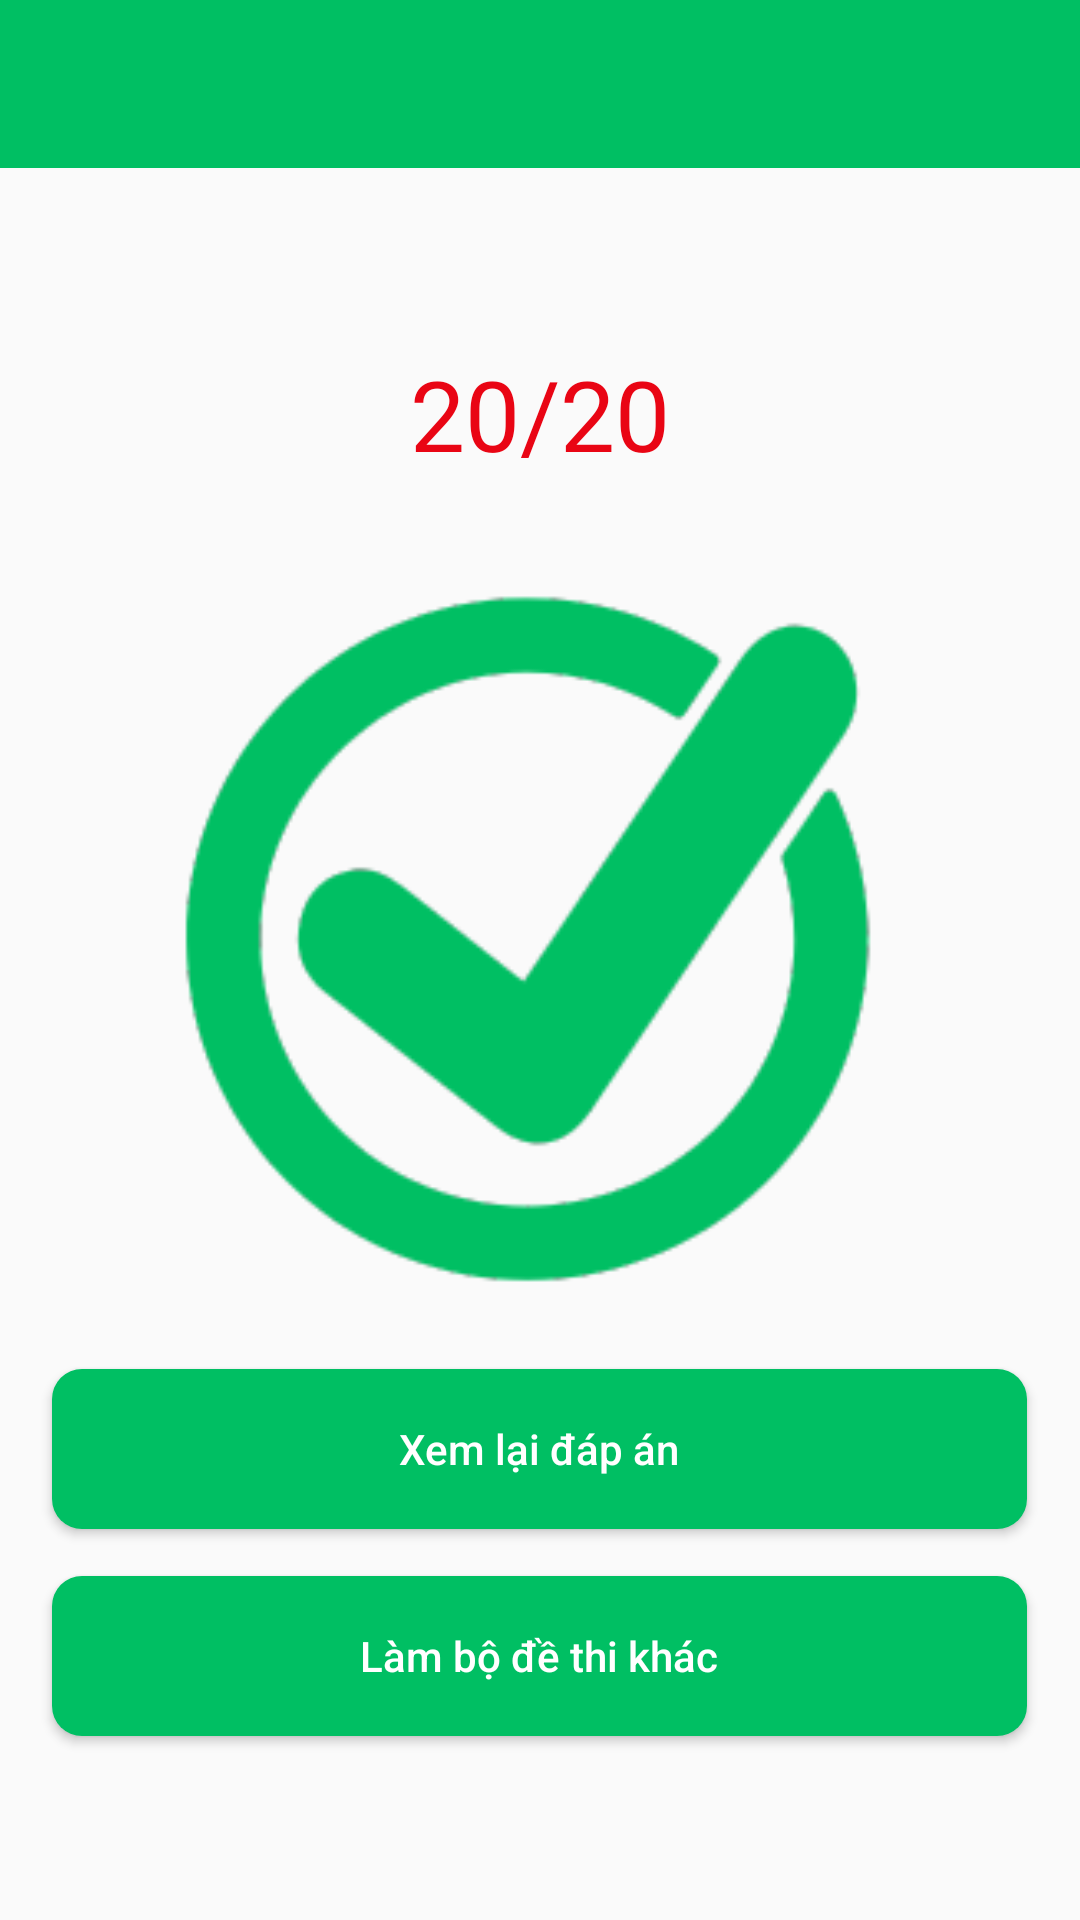

Android layout source for this screen:
<!-- AndroidManifest.xml: application theme AppTheme -->
<!-- res/layout/activity_ketquathi.xml -->
<LinearLayout xmlns:android="http://schemas.android.com/apk/res/android"
    android:layout_height="match_parent"
    android:layout_width="match_parent"
    xmlns:app="http://schemas.android.com/apk/res-auto"
    android:orientation="vertical"
    android:gravity="center_horizontal">
    <androidx.appcompat.widget.Toolbar
        android:id="@+id/toolbar"
        android:layout_width="match_parent"
        android:layout_height="?attr/actionBarSize"
        android:background="@color/colorPrimarys"
        app:theme="@style/ToolbarColoredBackArrow"
        android:popupTheme="@style/AppTheme"
        >
    </androidx.appcompat.widget.Toolbar>
    <TextView
        android:id="@+id/tv_diem"
        android:layout_width="162.5dp"
        android:layout_height="54.6dp"
        android:layout_marginTop="54.6dp"
        android:text="20/20"
        android:textSize="32.5sp"
        android:gravity="center"
        android:textColor="#e90514"
        />
    <ImageView
        android:id="@+id/img_ketQua"
        android:layout_marginTop="32.5dp"
        android:layout_width="237.8dp"
        android:layout_height="237.8dp"
        android:src="@drawable/dochots"
        />
    <Button
        android:id="@+id/btXemDapAn"
        android:layout_width="325dp"
        android:layout_height="53.3dp"
        android:layout_marginTop="20.8dp"
        android:text="Xem lại đáp án"
        android:textAllCaps="false"
        android:background="@drawable/button_dethi"
        android:textColor="#fff"
        />
    <Button
        android:id="@+id/btDeThiKhac"
        android:layout_width="325dp"
        android:layout_height="53.3dp"
        android:layout_marginTop="15.6dp"
        android:text="Làm bộ đề thi khác"
        android:textAllCaps="false"
        android:background="@drawable/button_dethi"
        android:textColor="#fff"
        />
</LinearLayout>
<!-- resources referenced by this layout -->
<resources>
  <color name="colorPrimarys">#00BF63</color>
  <!-- drawable button_dethi (drawable) -->
  <?xml version="1.0" encoding="utf-8"?>
  <shape xmlns:android="http://schemas.android.com/apk/res/android"
      android:shape="rectangle"
      >
      <solid
          android:color="@color/colorPrimarys">
      </solid>
      <corners android:radius="10dp"></corners>
  </shape>
  <!-- drawable dochots: png bitmap (drawable, 11389 bytes) -->
  <style name="AppTheme" parent="Theme.AppCompat.Light.NoActionBar">
           Customize your theme here
  
          <item name="colorPrimaryDark">@color/colorPrimarys</item>
          
      </style>
  <style name="ToolbarColoredBackArrow" parent="AppTheme">
  
  
  
  
      </style>
</resources>
